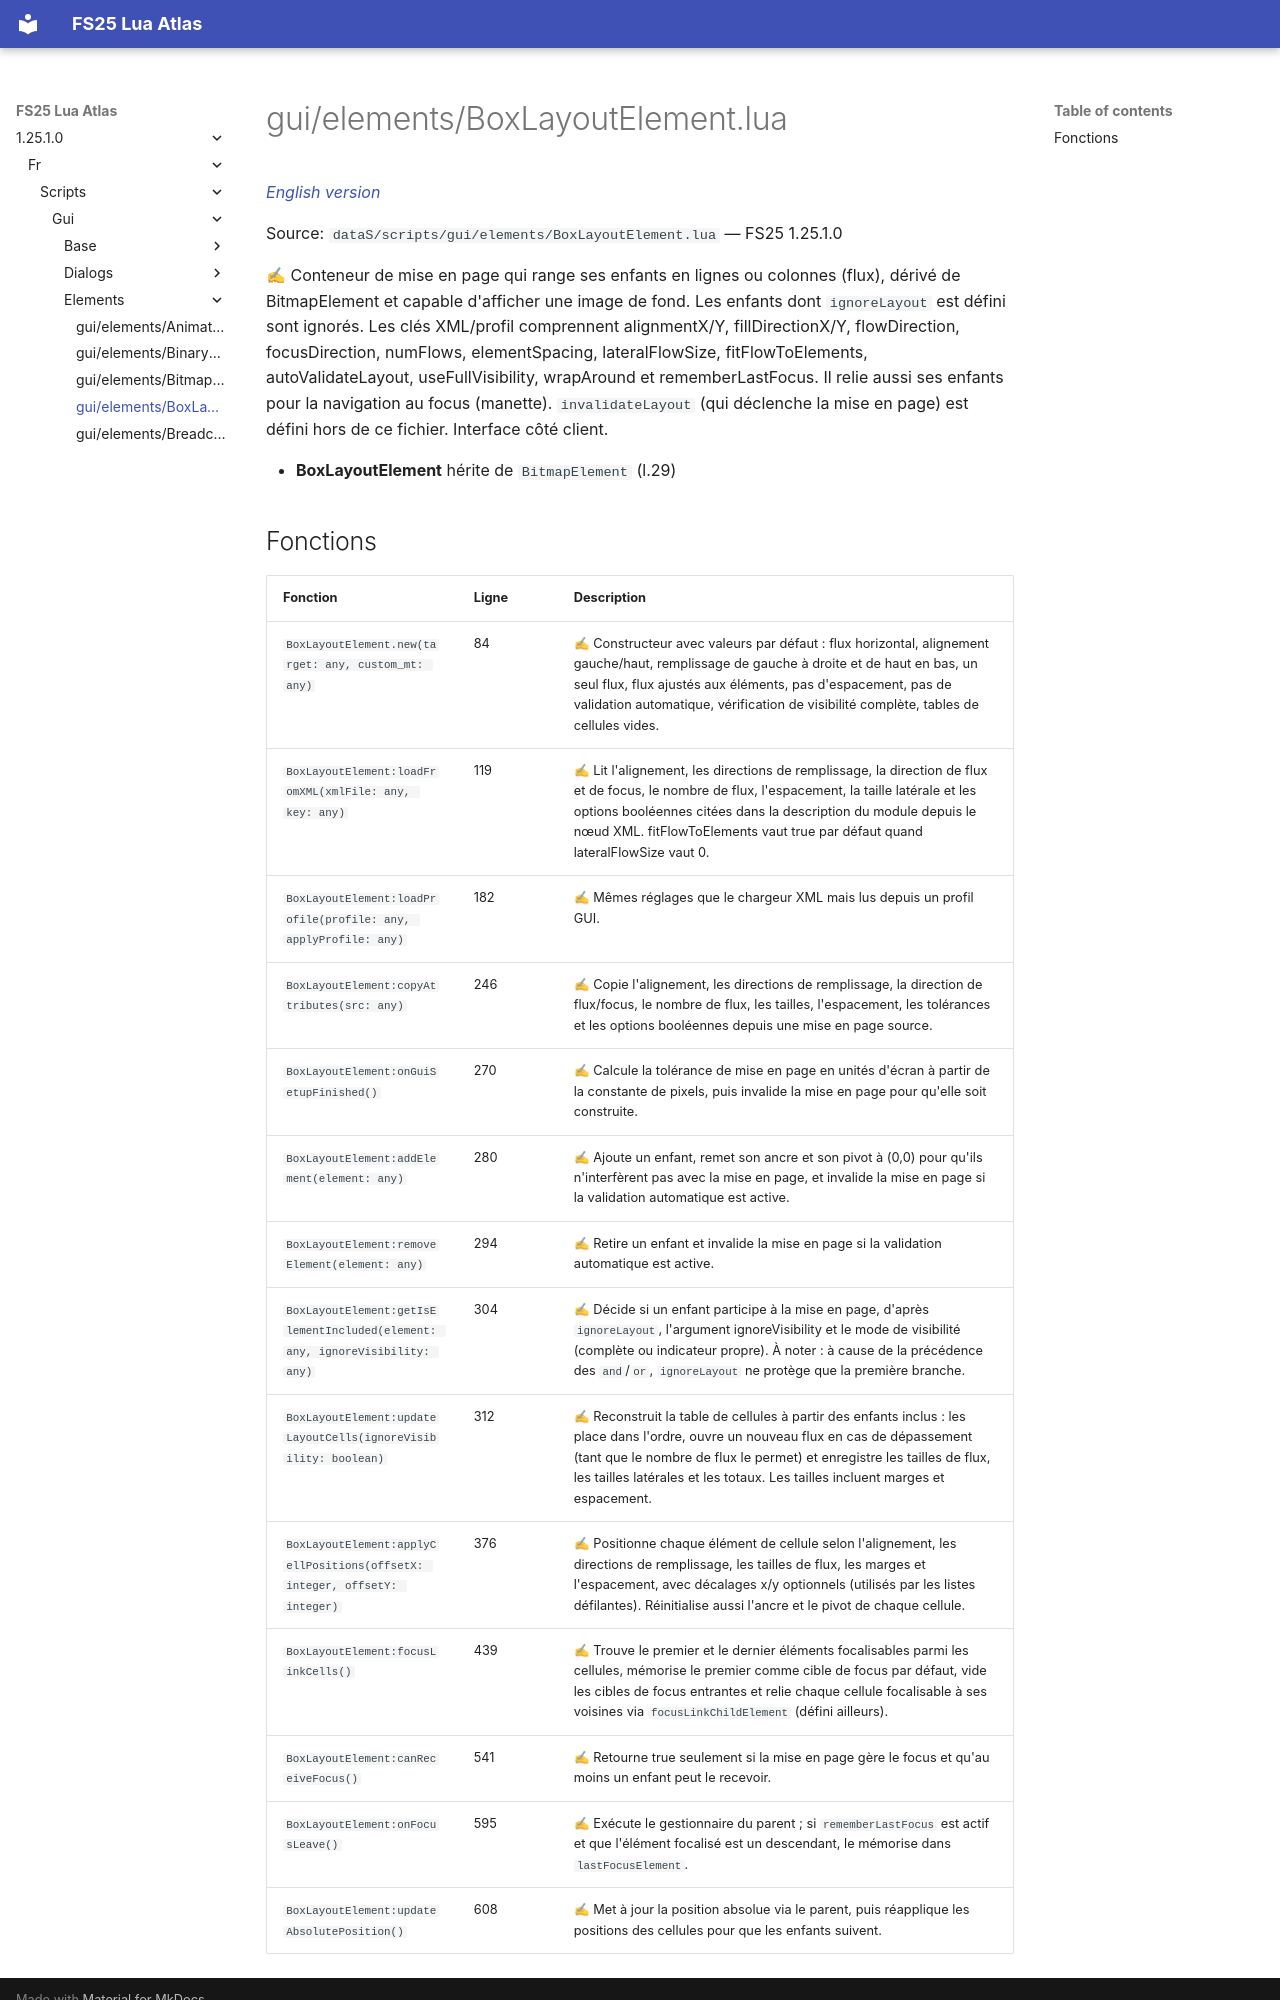

repository: Tim0219800/fs25-lua-atlas · page: 1.25.1.0/fr/scripts/gui/elements/BoxLayoutElement.html · generator: mkdocs

# gui/elements/BoxLayoutElement.lua

*[English version](../../../../scripts/gui/elements/BoxLayoutElement.md)*

Source: `dataS/scripts/gui/elements/BoxLayoutElement.lua` — FS25 1.25.1.0

✍ Conteneur de mise en page qui range ses enfants en lignes ou colonnes (flux), dérivé de BitmapElement et capable d'afficher une image de fond. Les enfants dont `ignoreLayout` est défini sont ignorés. Les clés XML/profil comprennent alignmentX/Y, fillDirectionX/Y, flowDirection, focusDirection, numFlows, elementSpacing, lateralFlowSize, fitFlowToElements, autoValidateLayout, useFullVisibility, wrapAround et rememberLastFocus. Il relie aussi ses enfants pour la navigation au focus (manette). `invalidateLayout` (qui déclenche la mise en page) est défini hors de ce fichier. Interface côté client.

- **BoxLayoutElement** hérite de `BitmapElement` (l.29)
